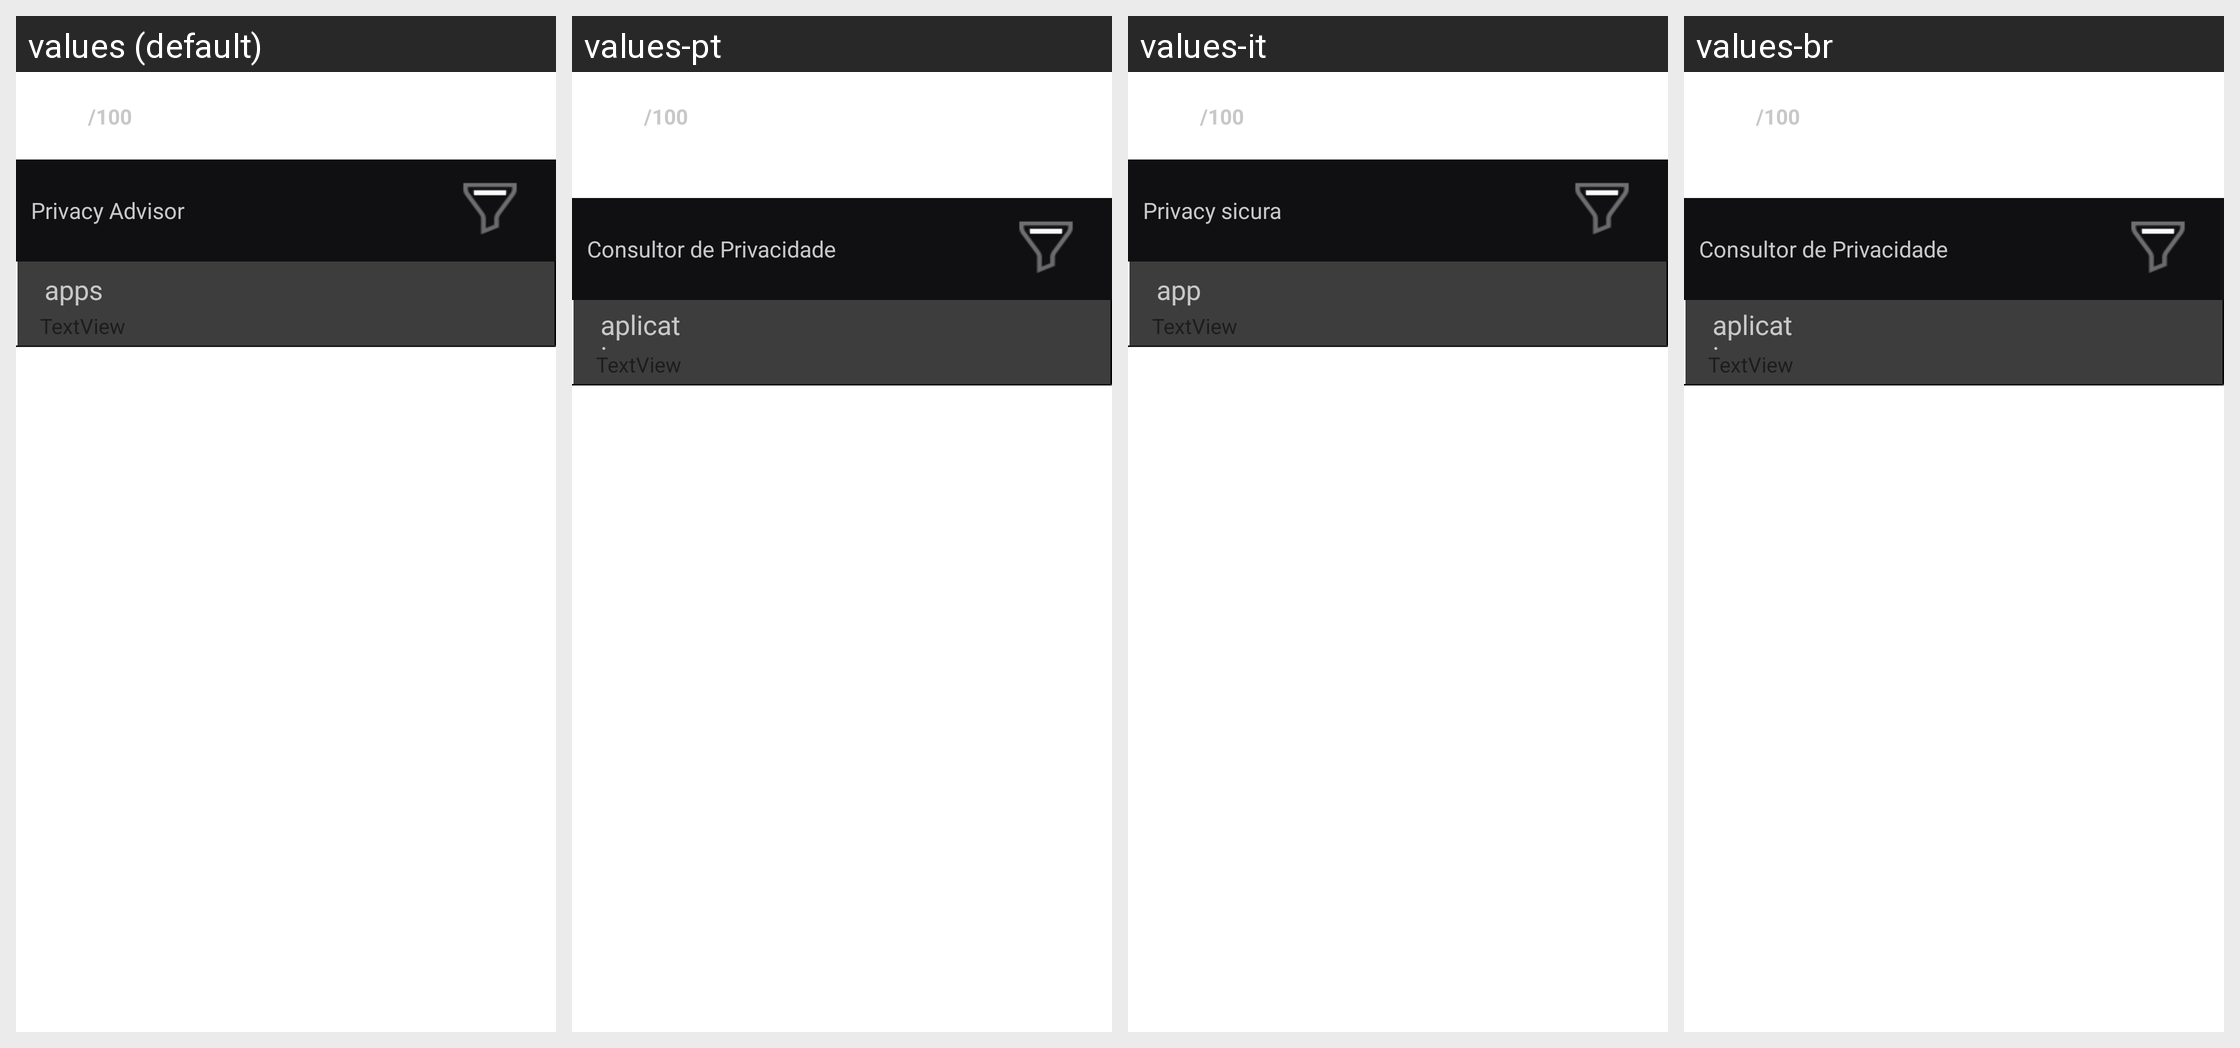

The Android screen above is rendered under several locales of the same app. Produce the string resources it draws, with the default and per-locale values.
Android screen res/layout/apps_fragment.xml rendered under 4 locales, left to right: values (default), values-pt, values-it, values-br. Device: Nexus 5 (rendered at 1080×1920; each locale shown at half size, 540×960, under a caption strip naming it); theme Theme.MaterialComponents.DayNight.NoActionBar.
Other locales in the repository, not shown: values-de, values-es, values-fr, values-hi, values-hu, values-iw, values-ko, values-pl, values-pt-rBR, values-ro, values-ru, values-uk, values-vi.
Strings drawn on this screen, with the default value and each locale's value (text and hints the layout hard-codes, and strings that could not be matched under every locale, appear in the picture but are not listed):

privacy_advisor_title
  values: Privacy Advisor
  values-pt: Consultor de Privacidade
  values-it: Privacy sicura
  values-br: Consultor de Privacidade

apps
  values: apps
  values-pt: aplicativos
  values-it: app
  values-br: aplicativos
